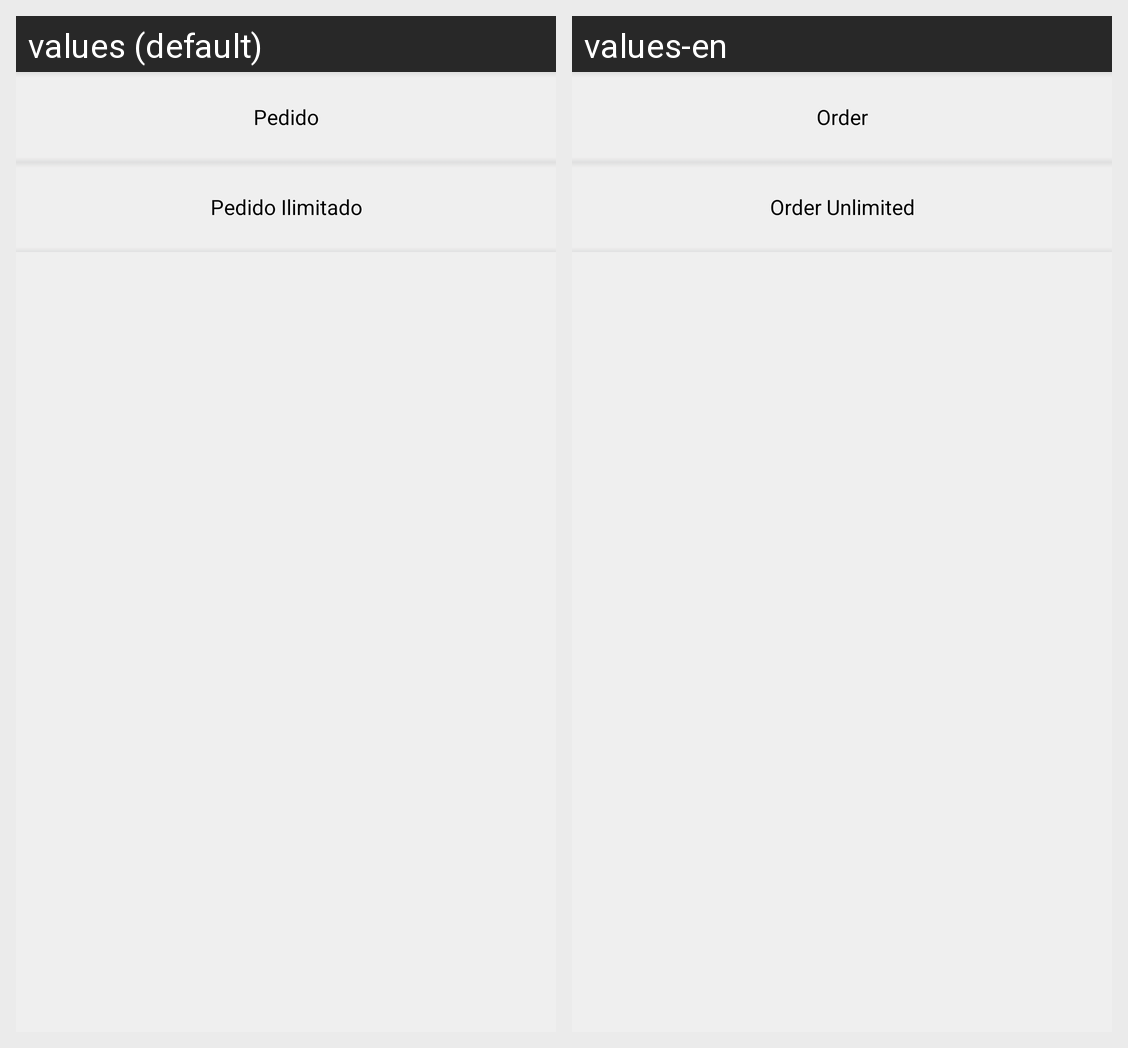

The same Android screen rendered under two of its app's locales, left to right. List the strings drawn on it with the default value and each locale's translation.
Android screen res/layout/order_version_content.xml rendered under 2 locales, left to right: values (default), values-en. Device: Nexus 5 (rendered at 1080×1920; each locale shown at half size, 540×960, under a caption strip naming it); theme CSTheme.
Strings drawn on this screen, with the default value and each locale's value (text and hints the layout hard-codes, and strings that could not be matched under every locale, appear in the picture but are not listed):

service_order_simple
  values: Pedido
  values-en: Order

service_order_ilimit
  values: Pedido Ilimitado
  values-en: Order Unlimited
